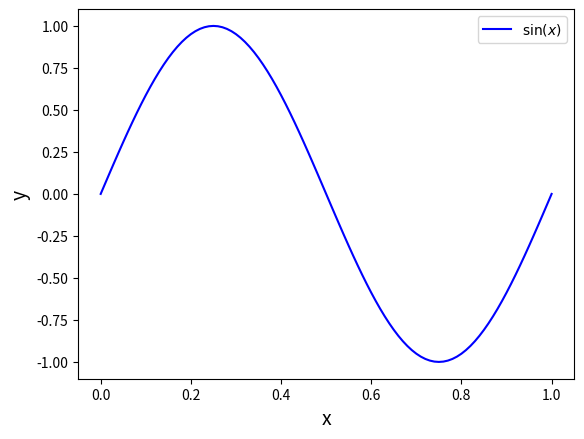

This chart was generated by the following Python code:
import numpy as np
import matplotlib.pyplot as plt

x = np.linspace(0, 1, 101)
y = np.sin(2*np.pi*x)

plt.figure()
plt.plot(x, y, label="$\sin(x)$", c='b')
plt.xlabel('x', fontdict=dict(fontsize=14))
plt.ylabel('y', fontdict=dict(fontsize=14))
plt.legend()
plt.show()
plt.savefig('curves.jpg')